Run: headless pygame with SDL's dummy video driver; simulated clock (each Clock.tick advances the game by its frame time, no real sleeping); random seed 0; keys injected as events and as key.get_pressed() state; mouse plan: one left click at the window centre at the start of phase 2, then a move to the lower-right quarter at the start of phase 3.
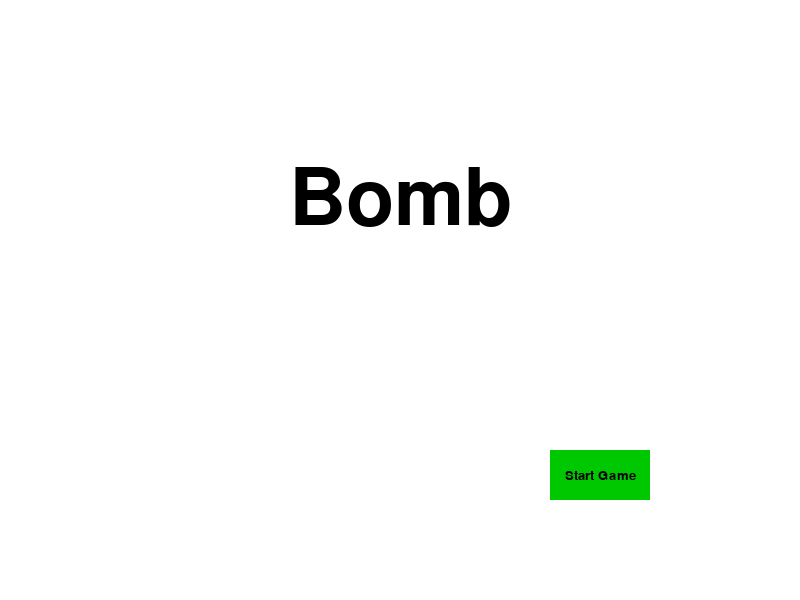
Frame 1 of 4 · flips 1–60 · no input
Frame 2 of 4 · flips 61–180 · clicked the window centre · tapped SPACE, RETURN · held RIGHT (→), D · screen unchanged from frame 1, image omitted
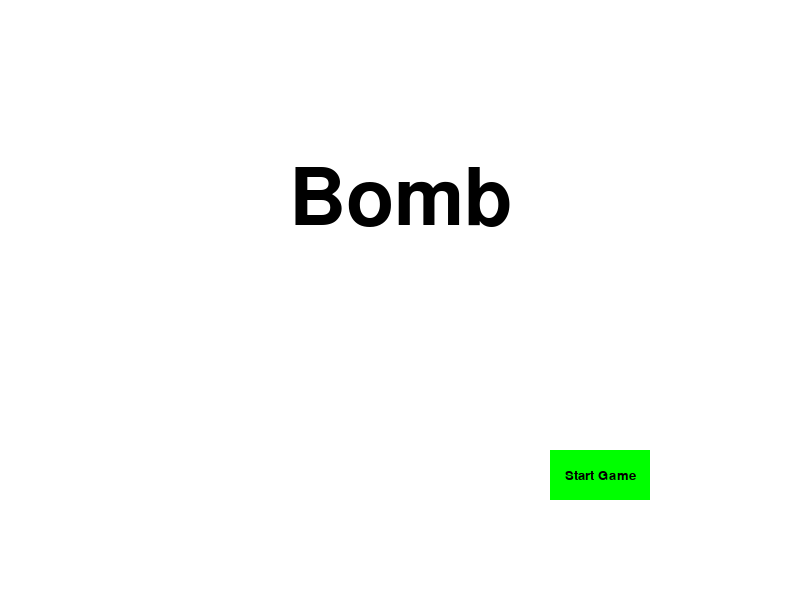
Frame 3 of 4 · flips 181–300 · moved the mouse to the lower-right quarter · held DOWN (↓), S
Frame 4 of 4 · flips 301–420 · held LEFT (←), A, UP (↑), W · screen unchanged from frame 3, image omitted

The pygame program that drew these frames:

import pygame
import time
import random
import sys

pygame.init()

## create variable for bomb image

display_width = 800
display_height = 600

black = (0,0,0)
white = (255,255,255)

red = (200,0,0)
green = (0,200,0)

bright_red = (255,0,0)
bright_green = (0,255,0)

## create game window
screen = pygame.display.set_mode((800, 600))
pygame.display.set_caption('Bomb')
clock = pygame.time.Clock()

def text_objects(text, font):
    textSurface = font.render(text, True, black)
    return textSurface, textSurface.get_rect()

def quitgame():
    pygame.quit()
    quit()

def button(msg,x,y,w,h,ic,ac,action=None):
    mouse = pygame.mouse.get_pos()
    click = pygame.mouse.get_pressed()

    if x+w > mouse[0] > x and y+h > mouse[1] > y:
        pygame.draw.rect(screen, ac,(x,y,w,h))
        if click[0] == 1 and action != None:
            action()
    else:
        pygame.draw.rect(screen, ic,(x,y,w,h))
    smallText = pygame.font.SysFont("comicsansms",20)
    textSurf, textRect = text_objects(msg, smallText)
    textRect.center = ( (x+(w/2)), (y+(h/2)) )
    screen.blit(textSurf, textRect)

def game_intro():

    intro = True

    while intro:
        for event in pygame.event.get():
            #print(event)
            if event.type == pygame.QUIT:
                pygame.quit()
                quit()

        screen.fill(white)
        largeText = pygame.font.SysFont("comicsansms",115)
        TextSurf, TextRect = text_objects("Bomb", largeText)
        TextRect.center = ((display_width/2),(display_height/3))
        screen.blit(TextSurf, TextRect)

        # button("How To Play",150,450,100,50,green,bright_green,How_to_play)
        button("Start Game",550,450,100,50,green,bright_green,main_game)

        pygame.display.update()
        clock.tick(15)

class Game:
    def __init__(self, wordlist):
        self.wordlist = random.choice(wordlist)
        self.guesses = []
        self.max_attempts = 8
        self.attempts = 0

    def word_on_screen(self):
        display = ""
        for letter in self.word:
            if letter in self.guesses:
                display += letter + " "
        return display

    def mainscreen(self):
        screen.fill(white)
        # write word_on_screen
        # write guessed letters
        # use bomb
        

def main_game():
    words = ["word", "this", "that"]
    play = Game(words)
    
    running = True
    while running:
        for event in pygame.event.get():
            if event.type == pygame.QUIT():
                pygame.quit()
                sys.exit()

        play.mainscreen()

        # move these into a function into a class maybe
        
    
        


# def correct_guess():

# def wrong_guess():

# def lose():

# def win():


game_intro()
